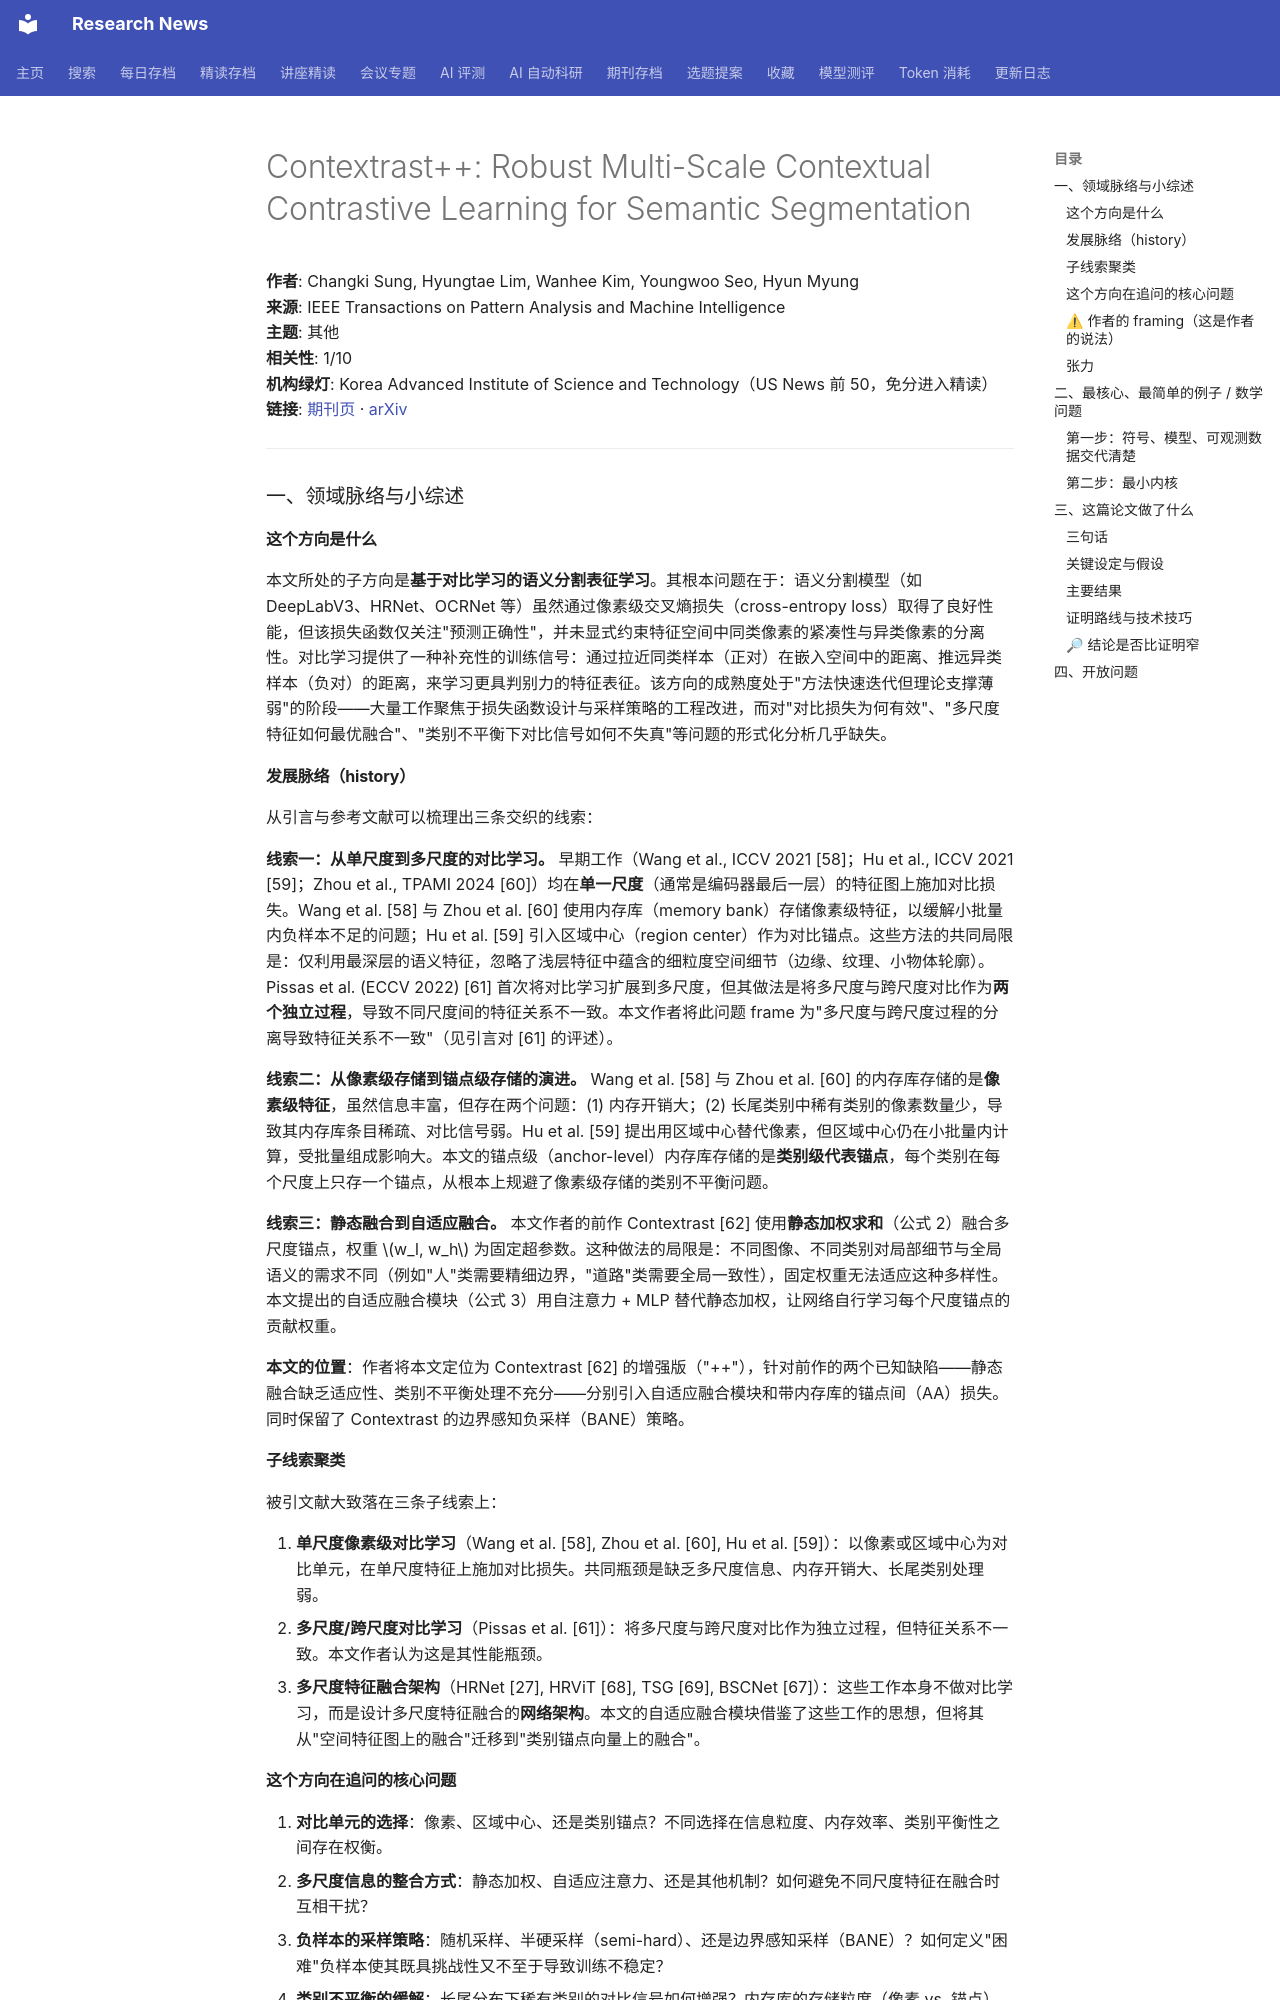

repository: cxy0714/research-news · page: deep_reads/2026-10-14-10.1109_tpami.2026.3721845/index.html · generator: mkdocs

# Contextrast++: Robust Multi-Scale Contextual Contrastive Learning for Semantic Segmentation

**作者**: Changki Sung, Hyungtae Lim, Wanhee Kim, Youngwoo Seo, Hyun Myung  
**来源**: IEEE Transactions on Pattern Analysis and Machine Intelligence  
**主题**: 其他  
**相关性**: 1/10  
**机构绿灯**: Korea Advanced Institute of Science and Technology（US News 前 50，免分进入精读）  
**链接**: [期刊页](https://doi.org/10.1109/tpami.2026.3721845) · [arXiv](https://arxiv.org/abs/2608.22679)

---

### 一、领域脉络与小综述

#### 这个方向是什么

本文所处的子方向是**基于对比学习的语义分割表征学习**。其根本问题在于：语义分割模型（如 DeepLabV3、HRNet、OCRNet 等）虽然通过像素级交叉熵损失（cross-entropy loss）取得了良好性能，但该损失函数仅关注"预测正确性"，并未显式约束特征空间中同类像素的紧凑性与异类像素的分离性。对比学习提供了一种补充性的训练信号：通过拉近同类样本（正对）在嵌入空间中的距离、推远异类样本（负对）的距离，来学习更具判别力的特征表征。该方向的成熟度处于"方法快速迭代但理论支撑薄弱"的阶段——大量工作聚焦于损失函数设计与采样策略的工程改进，而对"对比损失为何有效"、"多尺度特征如何最优融合"、"类别不平衡下对比信号如何不失真"等问题的形式化分析几乎缺失。

#### 发展脉络（history）

从引言与参考文献可以梳理出三条交织的线索：

**线索一：从单尺度到多尺度的对比学习。** 早期工作（Wang et al., ICCV 2021 [58]；Hu et al., ICCV 2021 [59]；Zhou et al., TPAMI 2024 [60]）均在**单一尺度**（通常是编码器最后一层）的特征图上施加对比损失。Wang et al. [58] 与 Zhou et al. [60] 使用内存库（memory bank）存储像素级特征，以缓解小批量内负样本不足的问题；Hu et al. [59] 引入区域中心（region center）作为对比锚点。这些方法的共同局限是：仅利用最深层的语义特征，忽略了浅层特征中蕴含的细粒度空间细节（边缘、纹理、小物体轮廓）。Pissas et al. (ECCV 2022) [61] 首次将对比学习扩展到多尺度，但其做法是将多尺度与跨尺度对比作为**两个独立过程**，导致不同尺度间的特征关系不一致。本文作者将此问题 frame 为"多尺度与跨尺度过程的分离导致特征关系不一致"（见引言对 [61] 的评述）。

**线索二：从像素级存储到锚点级存储的演进。** Wang et al. [58] 与 Zhou et al. [60] 的内存库存储的是**像素级特征**，虽然信息丰富，但存在两个问题：(1) 内存开销大；(2) 长尾类别中稀有类别的像素数量少，导致其内存库条目稀疏、对比信号弱。Hu et al. [59] 提出用区域中心替代像素，但区域中心仍在小批量内计算，受批量组成影响大。本文的锚点级（anchor-level）内存库存储的是**类别级代表锚点**，每个类别在每个尺度上只存一个锚点，从根本上规避了像素级存储的类别不平衡问题。

**线索三：静态融合到自适应融合。** 本文作者的前作 Contextrast [62] 使用**静态加权求和**（公式 2）融合多尺度锚点，权重 $w_l, w_h$ 为固定超参数。这种做法的局限是：不同图像、不同类别对局部细节与全局语义的需求不同（例如"人"类需要精细边界，"道路"类需要全局一致性），固定权重无法适应这种多样性。本文提出的自适应融合模块（公式 3）用自注意力 + MLP 替代静态加权，让网络自行学习每个尺度锚点的贡献权重。

**本文的位置**：作者将本文定位为 Contextrast [62] 的增强版（"++"），针对前作的两个已知缺陷——静态融合缺乏适应性、类别不平衡处理不充分——分别引入自适应融合模块和带内存库的锚点间（AA）损失。同时保留了 Contextrast 的边界感知负采样（BANE）策略。

#### 子线索聚类

被引文献大致落在三条子线索上：

1. **单尺度像素级对比学习**（Wang et al. [58], Zhou et al. [60], Hu et al. [59]）：以像素或区域中心为对比单元，在单尺度特征上施加对比损失。共同瓶颈是缺乏多尺度信息、内存开销大、长尾类别处理弱。
2. **多尺度/跨尺度对比学习**（Pissas et al. [61]）：将多尺度与跨尺度对比作为独立过程，但特征关系不一致。本文作者认为这是其性能瓶颈。
3. **多尺度特征融合架构**（HRNet [27], HRViT [68], TSG [69], BSCNet [67]）：这些工作本身不做对比学习，而是设计多尺度特征融合的**网络架构**。本文的自适应融合模块借鉴了这些工作的思想，但将其从"空间特征图上的融合"迁移到"类别锚点向量上的融合"。

#### 这个方向在追问的核心问题

1. **对比单元的选择**：像素、区域中心、还是类别锚点？不同选择在信息粒度、内存效率、类别平衡性之间存在权衡。
2. **多尺度信息的整合方式**：静态加权、自适应注意力、还是其他机制？如何避免不同尺度特征在融合时互相干扰？
3. **负样本的采样策略**：随机采样、半硬采样（semi-hard）、还是边界感知采样（BANE）？如何定义"困难"负样本使其既具挑战性又不至于导致训练不稳定？
4. **类别不平衡的缓解**：长尾分布下稀有类别的对比信号如何增强？内存库的存储粒度（像素 vs. 锚点）如何影响类别平衡性？
